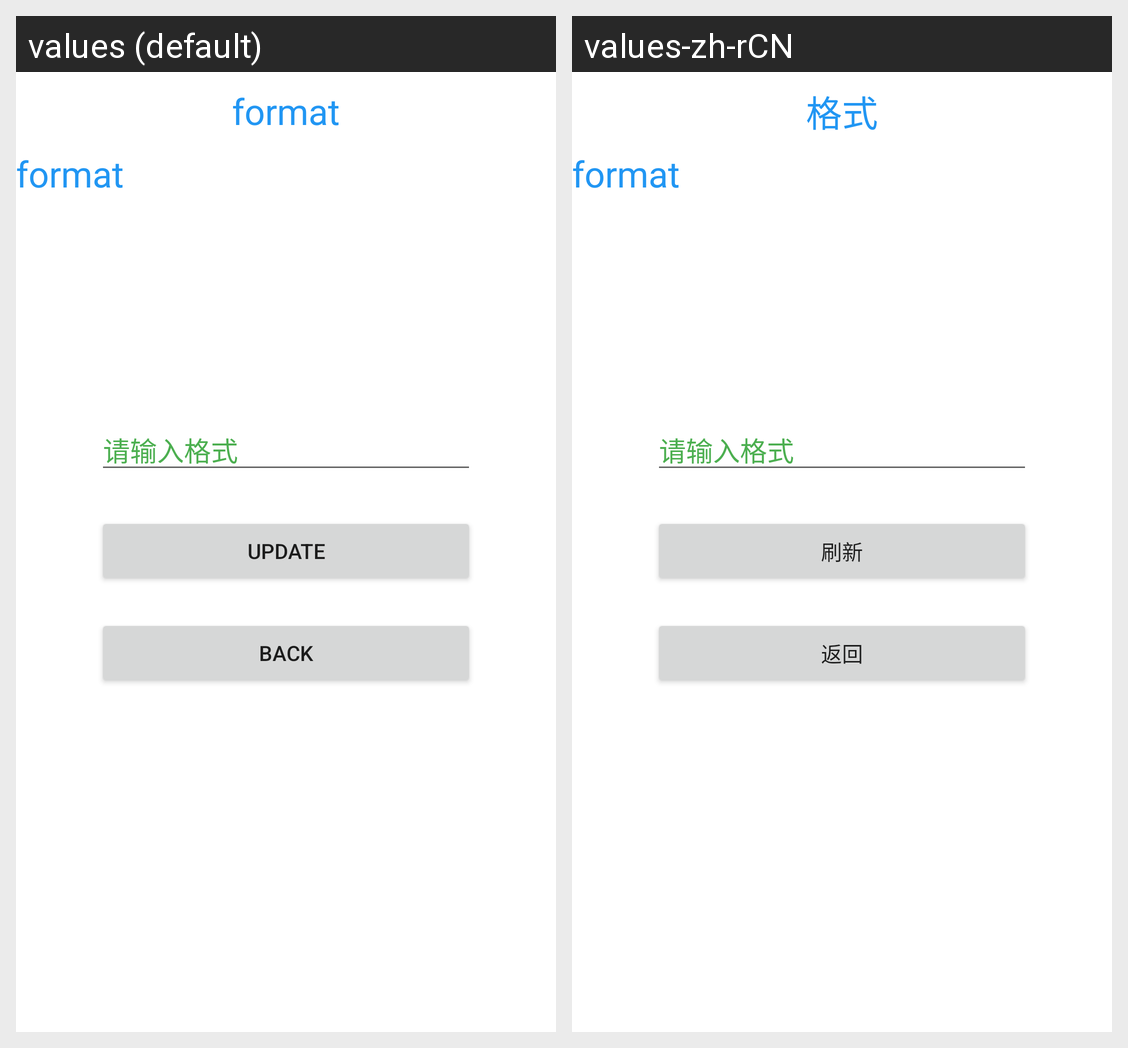

Here is an Android app screen in its default locale and in the app's own translations. Write out the translated-string differences for the strings that appear on this screen.
Android screen res/layout/fragment_format_setting.xml rendered under 2 locales, left to right: values (default), values-zh-rCN. Device: Nexus 5 (rendered at 1080×1920; each locale shown at half size, 540×960, under a caption strip naming it); theme Theme.Pornhub.
Strings drawn on this screen, with the default value and each locale's value (text and hints the layout hard-codes, and strings that could not be matched under every locale, appear in the picture but are not listed):

FormatSetting_TextView_Format
  values: format
  values-zh-rCN: format  [not translated; the default value is used]

FormatSetting_editText_format_hint
  values: 请输入格式
  values-zh-rCN: 请输入格式  [not translated; the default value is used]

FormatSetting_Button_Update
  values: update
  values-zh-rCN: 刷新

FormatSetting_TextView_Format_Title
  values: format
  values-zh-rCN: 格式

FormatSetting_Button_Back
  values: back
  values-zh-rCN: 返回
